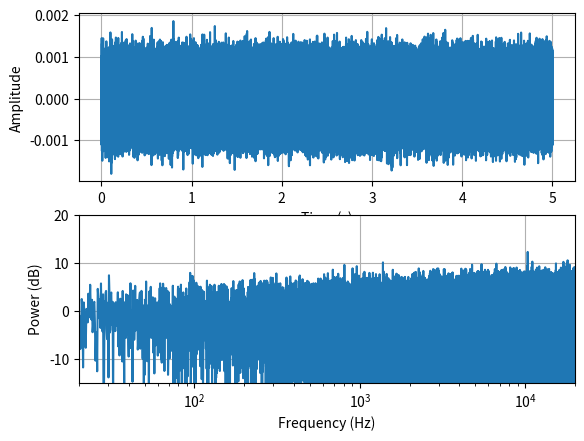

Source code (Python):
import os

import matplotlib.pyplot as plt
import numpy as np
import scipy
from scipy.io import wavfile

'''
# Define Harman curve frequency response
f = np.array([20, 40, 210, 1000, 3000, 9000, 20000])
h = np.array([ 4,  4,  -3,    0,   10,    1,   -20])



# Generate random noise signa
duration = 5 # 5 seconds of noise
fs = 44100 # 44100 Hz sampling rate
samples = int(fs * duration)
noise = np.random.randn(samples)

# Interpolate Harman curve frequency response
freqs = np.fft.fftfreq(samples, d=1/fs)
interp_h = np.interp(np.log10(freqs[freqs > 0]), np.log10(f), h)
harman_response = np.zeros(samples)
harman_response[freqs > 0] = 10**(interp_h/20) # convert dB to linear scale
harman_response[0] = 0 # avoid DC component gain

# Apply Harman curve frequency response to noise signal PSD
noise_psd = np.abs(np.fft.fft(noise))**2 / samples
harman_psd = noise_psd * harman_response**2

# Apply inverse FFT to obtain Harman curve noise signal
noise_harman = np.real(np.fft.ifft(np.sqrt(harman_psd) * np.exp(1j*np.angle(np.fft.fft(noise)))))

# Save Harman curve noise signal as WAV file
scaled = np.int16(noise_harman/np.max(np.abs(noise_harman)) * 32767)
wavfile.write('harman_noise.wav', fs, scaled)

# Plot the resulting noise signal and its spectrum
fig, (ax1, ax2) = plt.subplots(2, 1)
ax1.plot(np.linspace(0, duration, samples), noise_harman)
ax1.set_xlabel('Time (s)')
ax1.set_ylabel('Amplitude')
ax2.semilogx(freqs[freqs > 0], 10*np.log10(harman_psd[freqs > 0]))
ax2.set_xlabel('Frequency (Hz)')
ax2.set_ylabel('Power (dB)')
# grid
ax1.grid()
ax2.grid()
ax2.set_xlim([20, 20000])
ax2.set_ylim([-15, 20])
plt.show()
'''


# package it by class
class NoiseGenerator:
    def __init__(self, name='noise.wav', duration=5, sampleRate=384000, *args, **kwargs):
        super().__init__()
        self.__duration = duration
        self.__sampleRate = sampleRate
        self.__result = None
        self.__sample = int(sampleRate * duration)
        self.__noise = np.random.randn(self.__sample)
        self.f = np.array([10, 20, 40, 210, 1000, 3000, 9000, 20000, 30000])
        self.h = np.array([2, 2, 2, -3, 0, 10, 1, -20, -40])
        self.name = name
        # checking **kwargs to reverse the curve
        if 'reverse' in kwargs:
            if kwargs['reverse'] == True:
                self.h = -self.h

    def freqAndGain(self, freq, gain):
        # freq: in Hz
        # gain: in dB
        # returns: nothing
        # set the frequency response
        # x axis: frequency
        # y axis: gain
        _pass = 0
        try:
            newGain = np.array(gain)
            newFreq = np.array(freq)
            _pass = 1
        except:
            print("Error: freqAndGain(freq, gain)")

        if _pass == 1:
            self.f = newGain
            self.h = newFreq

    def __interpolate(self):
        self.freqs = np.fft.fftfreq(self.__sample, d=1 / self.__sampleRate)  # get the frequency
        self.interp_h = np.interp(np.log10(self.freqs[self.freqs > 0]), np.log10(self.f),
                                  self.h)  # interpolate harman curve
        self.harman_response = np.zeros(self.__sample)
        self.harman_response[self.freqs > 0] = 10 ** (self.interp_h / 20)  # convert dB to linear scale
        self.harman_response[0] = 0  # avoid DC component gain

    def __apply(self):
        self.noise_psd = np.abs(np.fft.fft(self.__noise)) ** 2 / self.__sample  # power spectral density
        self.harman_psd = self.noise_psd * self.harman_response ** 2  # apply harman curve
        self.noise_harman = np.real(np.fft.ifft(
            np.sqrt(self.harman_psd) * np.exp(1j * np.angle(np.fft.fft(self.__noise)))))  # apply inverse fft
        self.__result = self.noise_harman

    def generate(self):
        self.__interpolate()
        self.__apply()

    def saveWav(self):
        cutoff_frequency = 20000
        try:
            # remove old file
            os.remove(self.name)
        except:
            pass
        scaled = np.int32(self.__result / np.max(np.abs(self.__result)) * (2 ** 31 - 1))

        # Apply the low-pass filter
        nyquist_frequency = self.__sampleRate / 2.0
        critical_freq = cutoff_frequency / nyquist_frequency
        b, a = scipy.signal.butter(8, critical_freq, 'low')
        filtered_signal = scipy.signal.lfilter(b, a, scaled)

        wavfile.write(self.name, self.__sampleRate, scaled)

    def plot(self):
        fig, (ax1, ax2) = plt.subplots(2, 1)
        ax1.plot(np.linspace(0, self.__duration, self.__sample), self.__result)
        ax1.set_xlabel('Time (s)')
        ax1.set_ylabel('Amplitude')
        ax2.semilogx(self.freqs[self.freqs > 0], 10 * np.log10(self.harman_psd[self.freqs > 0]))
        ax2.set_xlabel('Frequency (Hz)')
        ax2.set_ylabel('Power (dB)')
        # grid
        ax1.grid()
        ax2.grid()
        ax2.set_xlim([20, 20000])
        ax2.set_ylim([-15, 20])
        plt.show()

    def makingTESTNoise(self):
        """make 20+200+2000+20000Hz noise from numpy.sin"""
        # 20Hz
        noise20 = np.sin(2 * np.pi * 20 * np.arange(self.__sample) / self.__sampleRate)
        # 200Hz
        noise200 = np.sin(2 * np.pi * 200 * np.arange(self.__sample) / self.__sampleRate)
        # 2000Hz
        noise2000 = np.sin(2 * np.pi * 2000 * np.arange(self.__sample) / self.__sampleRate)
        # 20000Hz
        noise20000 = np.sin(2 * np.pi * 19000 * np.arange(self.__sample) / self.__sampleRate)
        # add them together
        noise = noise20 + noise200 + noise2000 + noise20000

        try:
            # save the file
            scaled = np.int16(noise / np.max(np.abs(noise)) * 2 ** 63 - 1)
            wavfile.write("TestWav.wav", self.__sampleRate, scaled)
        except:
            os.remove("TestWav.wav")
            scaled = np.int64(noise / np.max(np.abs(noise)) * 2 ** 63 - 1)
            wavfile.write("TestWav.wav", self.__sampleRate, scaled)

    # make white noise wav
    def makeWhiteNoise(self):
        try:
            # remove old file
            os.remove(self.name)
        except:
            pass
        # make white noise
        noise = np.random.randn(self.__sample)
        # save the file
        scaled = np.int32(noise / np.max(np.abs(noise)) * (2 ** 31 - 1))
        # Apply the low-pass filter
        cutoff_frequency = 40000
        nyquist_frequency = self.__sampleRate / 2.0
        critical_freq = cutoff_frequency / nyquist_frequency
        b, a = scipy.signal.butter(8, critical_freq, 'low')
        filtered_signal = scipy.signal.lfilter(b, a, scaled)
        wavfile.write(self.name, self.__sampleRate, scaled)


if __name__ == '__main__':
    noise = NoiseGenerator(name='whiteNoise.wav', reverse=True, duration=5)
    noise.f = np.array([20,1000,20000])
    noise.h = np.array([0,0,0])
    # noise.makeWhiteNoise()
    noise.generate()
    noise.saveWav()
    noise.plot()
